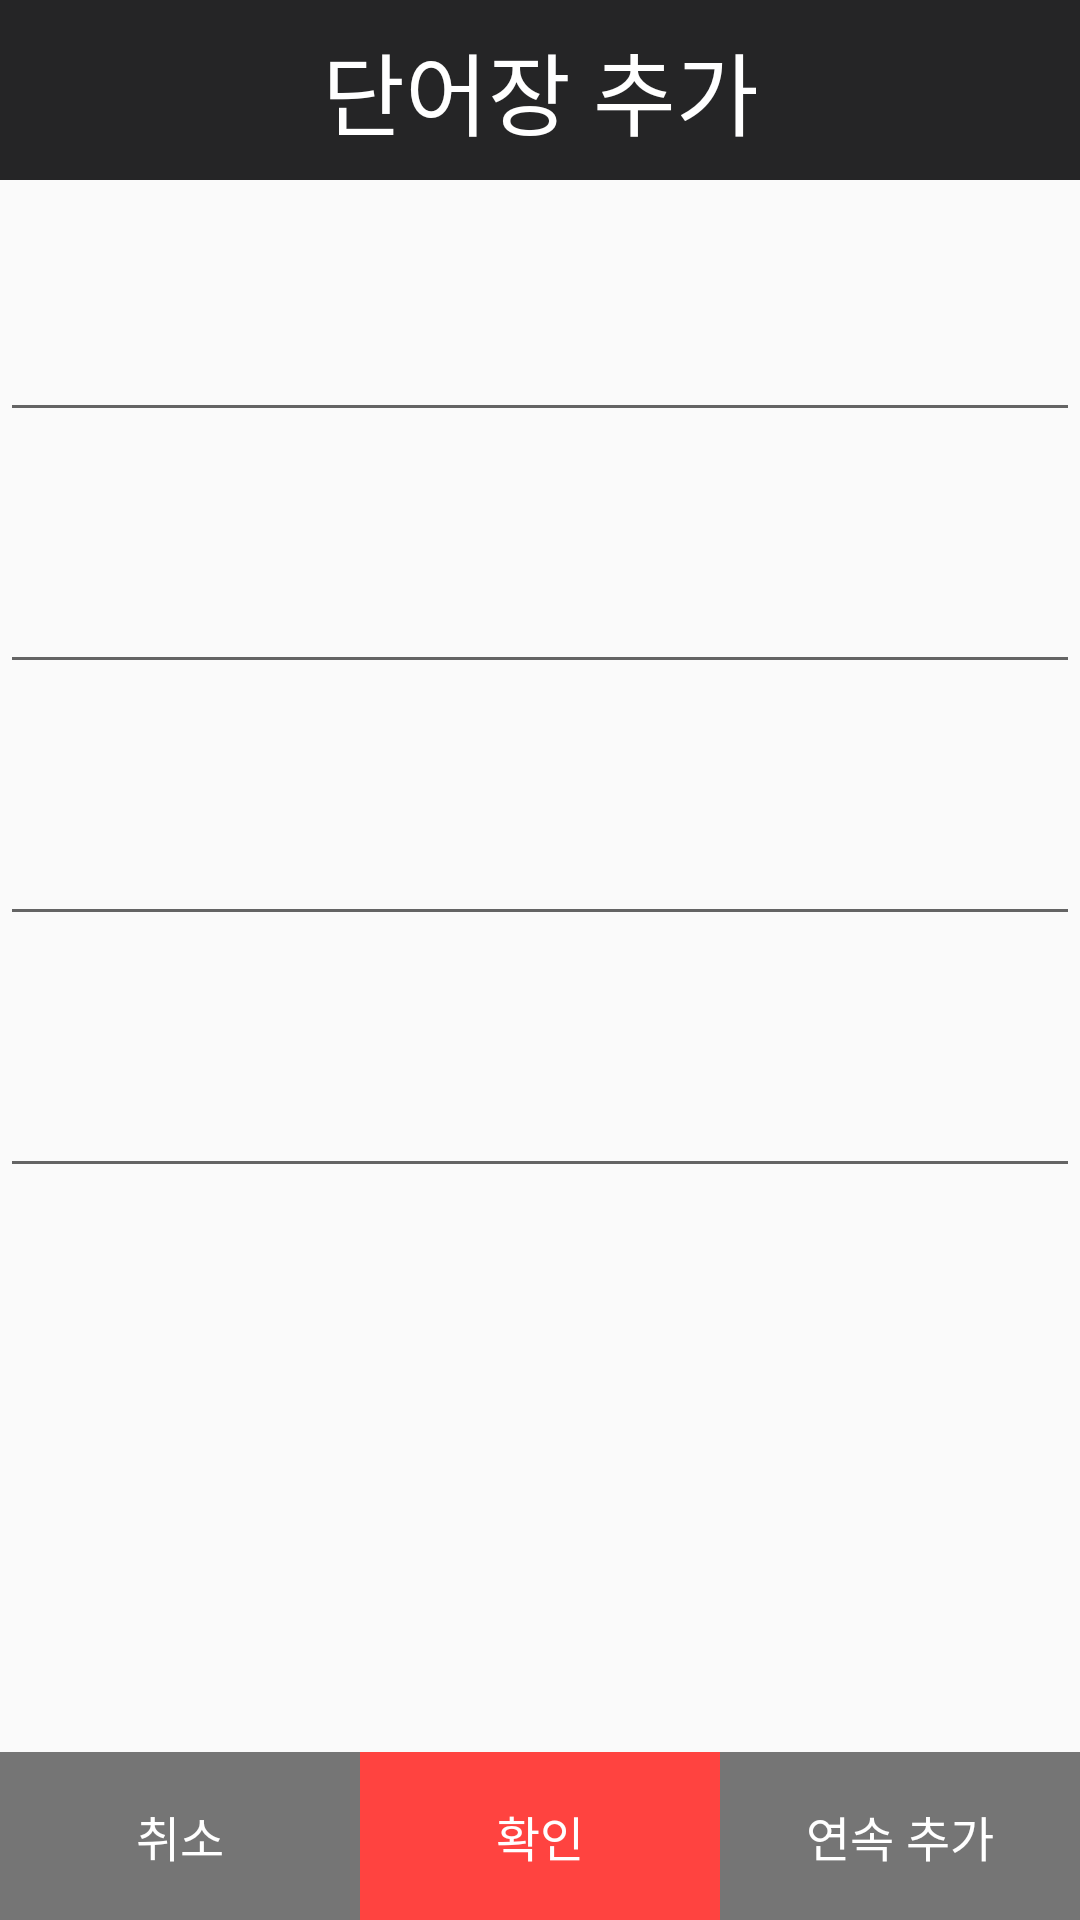

The Android layout XML behind this screen, and the referenced resources:
<!-- AndroidManifest.xml: application theme AppTheme -->
<!-- res/layout/custom_dialog_voca.xml -->
<?xml version="1.0" encoding="utf-8"?>
<RelativeLayout xmlns:android="http://schemas.android.com/apk/res/android"
    android:layout_width="match_parent"
    android:layout_height="452dp"
    android:background="@android:color/transparent">

    <LinearLayout
        android:layout_width="match_parent"
        android:layout_height="match_parent"
        android:orientation="vertical">

        <TextView
            android:id="@+id/option_codetype_dialog_title_tv"
            android:layout_width="match_parent"
            android:layout_height="60dp"
            android:text="단어장 추가"
            android:textSize="30sp"
            android:gravity="center"
            android:background="#252526"
            android:textColor="#fff" />

        

        <EditText
            android:id="@+id/InsertVoca"
            android:layout_width="match_parent"
            android:layout_height="84dp"/>
        <EditText
            android:id="@+id/InsertMean"
            android:layout_width="match_parent"
            android:layout_height="84dp"/>
        <EditText
            android:id="@+id/InsertSentence"
            android:layout_width="match_parent"
            android:layout_height="84dp"/>
        <EditText
            android:id="@+id/InsertInterpretation"
            android:layout_width="match_parent"
            android:layout_height="84dp"/>

    </LinearLayout>

    <LinearLayout
        android:id="@+id/dialog_numbers_bottom_layout"
        android:layout_width="match_parent"
        android:layout_height="56dp"
        android:minHeight="56dp"
        android:orientation="horizontal"
        android:weightSum="3"
        android:layout_alignParentStart="true"
        android:layout_alignParentEnd="true"
        android:layout_alignParentBottom="true">

        <TextView
            android:id="@+id/option_codetype_dialog_negative"
            android:layout_width="0dp"
            android:layout_height="match_parent"
            android:layout_weight="1"
            android:gravity="center"
            android:background="#757575"
            android:textColor="#fff"
            android:text="취소"
            android:textSize="16sp" />

        <TextView
            android:id="@+id/option_codetype_dialog_positive"
            android:layout_width="0dp"
            android:layout_height="match_parent"
            android:layout_weight="1"
            android:background="#ff4340"
            android:gravity="center"
            android:text="확인"
            android:textColor="#fff"
            android:textSize="16sp" />

        <TextView
            android:id="@+id/option_codetype_dialog_ADD"
            android:layout_width="0dp"
            android:layout_height="match_parent"
            android:layout_weight="1"
            android:gravity="center"
            android:background="#757575"
            android:textColor="#fff"
            android:text="연속 추가"
            android:textSize="16sp" />
    </LinearLayout>

</RelativeLayout>
<!-- resources referenced by this layout -->
<resources>
  <style name="AppTheme" parent="Theme.AppCompat.Light.NoActionBar"> 
          
          <item name="colorPrimary">@color/colorPrimary</item> 
          <item name="colorPrimaryDark">@color/colorPrimaryDark</item> 
          <item name="colorAccent">@color/colorAccent</item>
  
  
          <item name="android:windowLightStatusBar">true</item> 
  
          <item name="actionOverflowButtonStyle">@style/OverFlow</item>
      </style>
  <color name="colorPrimary">#6200EE</color>
  <color name="colorPrimaryDark">#ffffff</color>
  <color name="colorAccent">#ff4340</color>
  <style name="OverFlow" parent="Widget.AppCompat.ActionButton.Overflow">
          <item name="android:src">@drawable/button_hamburger_size</item>
      </style>
</resources>
